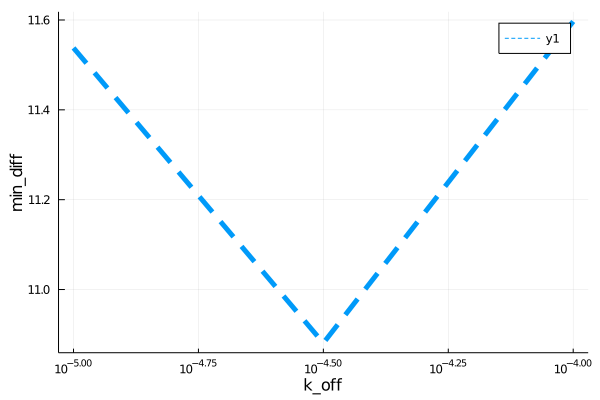

The table this chart was drawn from, first rows:
para, error
1.0e-5, 11.54
3.1622776601683795e-5, 10.88
0.0001, 11.6
